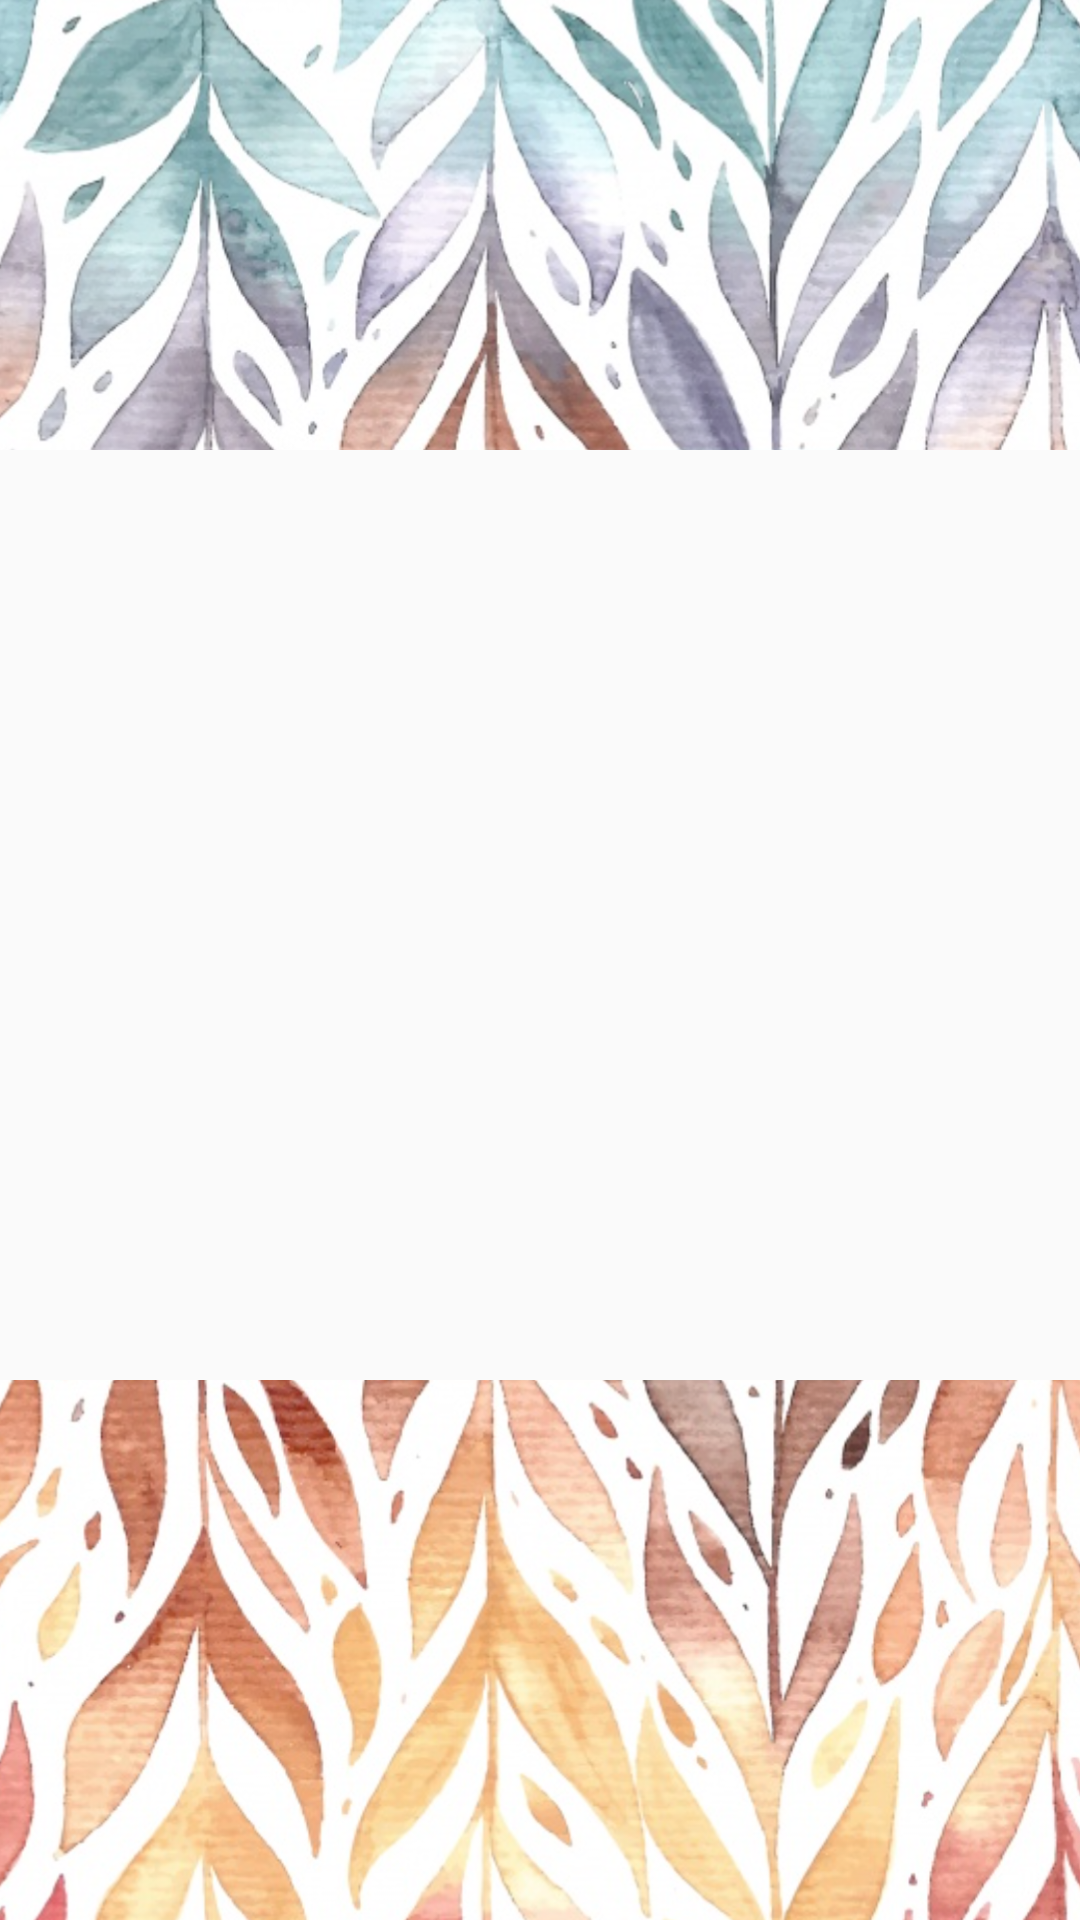

Here is an Android app screen rendered from its layout file. Give the layout XML and the strings, colors and styles it references.
<!-- AndroidManifest.xml: application theme AppTheme -->
<!-- res/layout/activity_info.xml -->
<?xml version="1.0" encoding="utf-8"?>
<android.support.constraint.ConstraintLayout xmlns:android="http://schemas.android.com/apk/res/android"
    xmlns:app="http://schemas.android.com/apk/res-auto"
    xmlns:tools="http://schemas.android.com/tools"
    android:layout_width="match_parent"
    android:layout_height="match_parent"
    tools:context="com.shaer.dietdatabase.info">


    <ImageView
        android:layout_width="match_parent"
        android:background="@drawable/pat1"
        android:id="@+id/image1"
        android:layout_height="150dp"></ImageView>


    <ImageView
        android:layout_width="match_parent"
        app:layout_constraintBottom_toBottomOf="parent"
        android:background="@drawable/pat2"
        android:layout_height="180dp" ></ImageView>







    <RelativeLayout
        android:layout_width="wrap_content"
        android:layout_height="wrap_content"
        app:layout_constraintBottom_toBottomOf="parent"
        app:layout_constraintLeft_toLeftOf="parent"
        app:layout_constraintRight_toRightOf="parent">


    </RelativeLayout>
    />

    <RelativeLayout
        android:layout_width="373dp"
        android:layout_height="wrap_content"
        app:layout_constraintLeft_toRightOf="parent"
        app:layout_constraintRight_toLeftOf="parent">


        <com.jjoe64.graphview.GraphView
            android:id="@+id/graph"
            android:layout_width="370dp"
            android:layout_height="330dp"
            android:layout_alignParentTop="true"
            android:layout_centerHorizontal="true"
            android:layout_marginTop="110dp"
            android:background="@color/white"
            app:layout_constraintBottom_toBottomOf="parent"
            app:layout_constraintEnd_toEndOf="parent"
            app:layout_constraintStart_toStartOf="parent"
            app:layout_constraintTop_toTopOf="parent"
            app:layout_constraintVertical_bias="0.0" />
    </RelativeLayout>

</android.support.constraint.ConstraintLayout>
<!-- resources referenced by this layout -->
<resources>
  <color name="white">#ffffff</color>
  <!-- drawable pat1: png bitmap (drawable, 704909 bytes) -->
  <!-- drawable pat2: png bitmap (drawable, 977232 bytes) -->
  <style name="AppTheme" parent="Theme.AppCompat.Light.DarkActionBar">
          
          <item name="colorPrimary">@android:color/holo_orange_dark</item>
          <item name="colorPrimaryDark">@android:color/holo_orange_light</item>
          <item name="colorAccent">@color/colorAccent</item>
      </style>
  <color name="colorAccent">#FF4081</color>
</resources>
